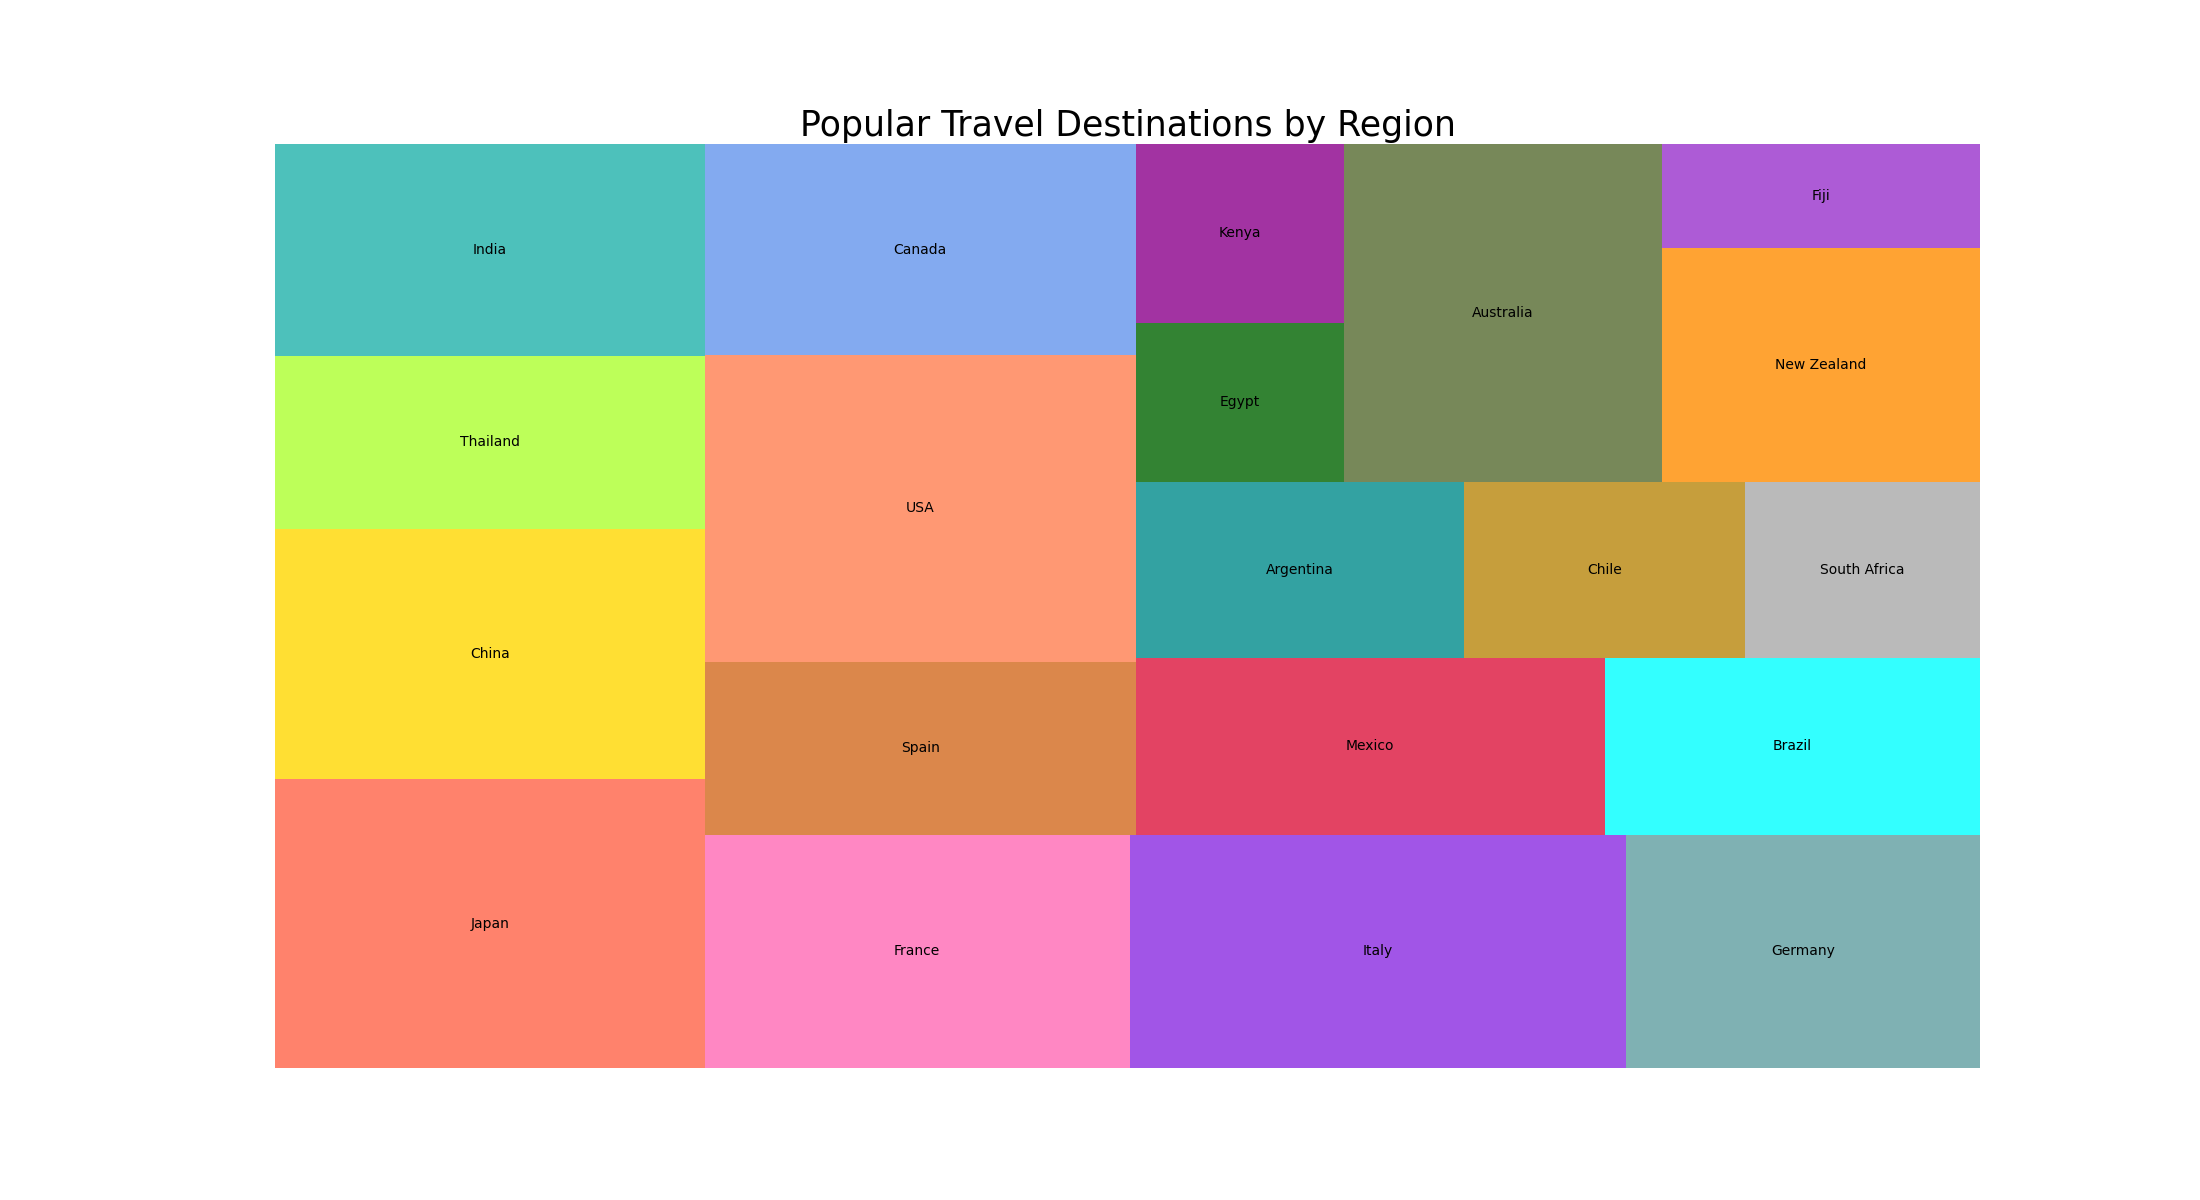

Source data for this figure (header and first rows):
region, sub_region, value
Asia, Japan, 1500
Asia, China, 1300
Asia, Thailand, 900
Asia, India, 1100
Europe, France, 1200
Europe, Italy, 1400
Europe, Germany, 1000
Europe, Spain, 900
North America, USA, 1600
North America, Canada, 1100
North America, Mexico, 1000
South America, Brazil, 800
South America, Argentina, 700
South America, Chile, 600
Africa, South Africa, 500
Africa, Egypt, 400
Africa, Kenya, 450
Oceania, Australia, 1300
Oceania, New Zealand, 900
Oceania, Fiji, 400
